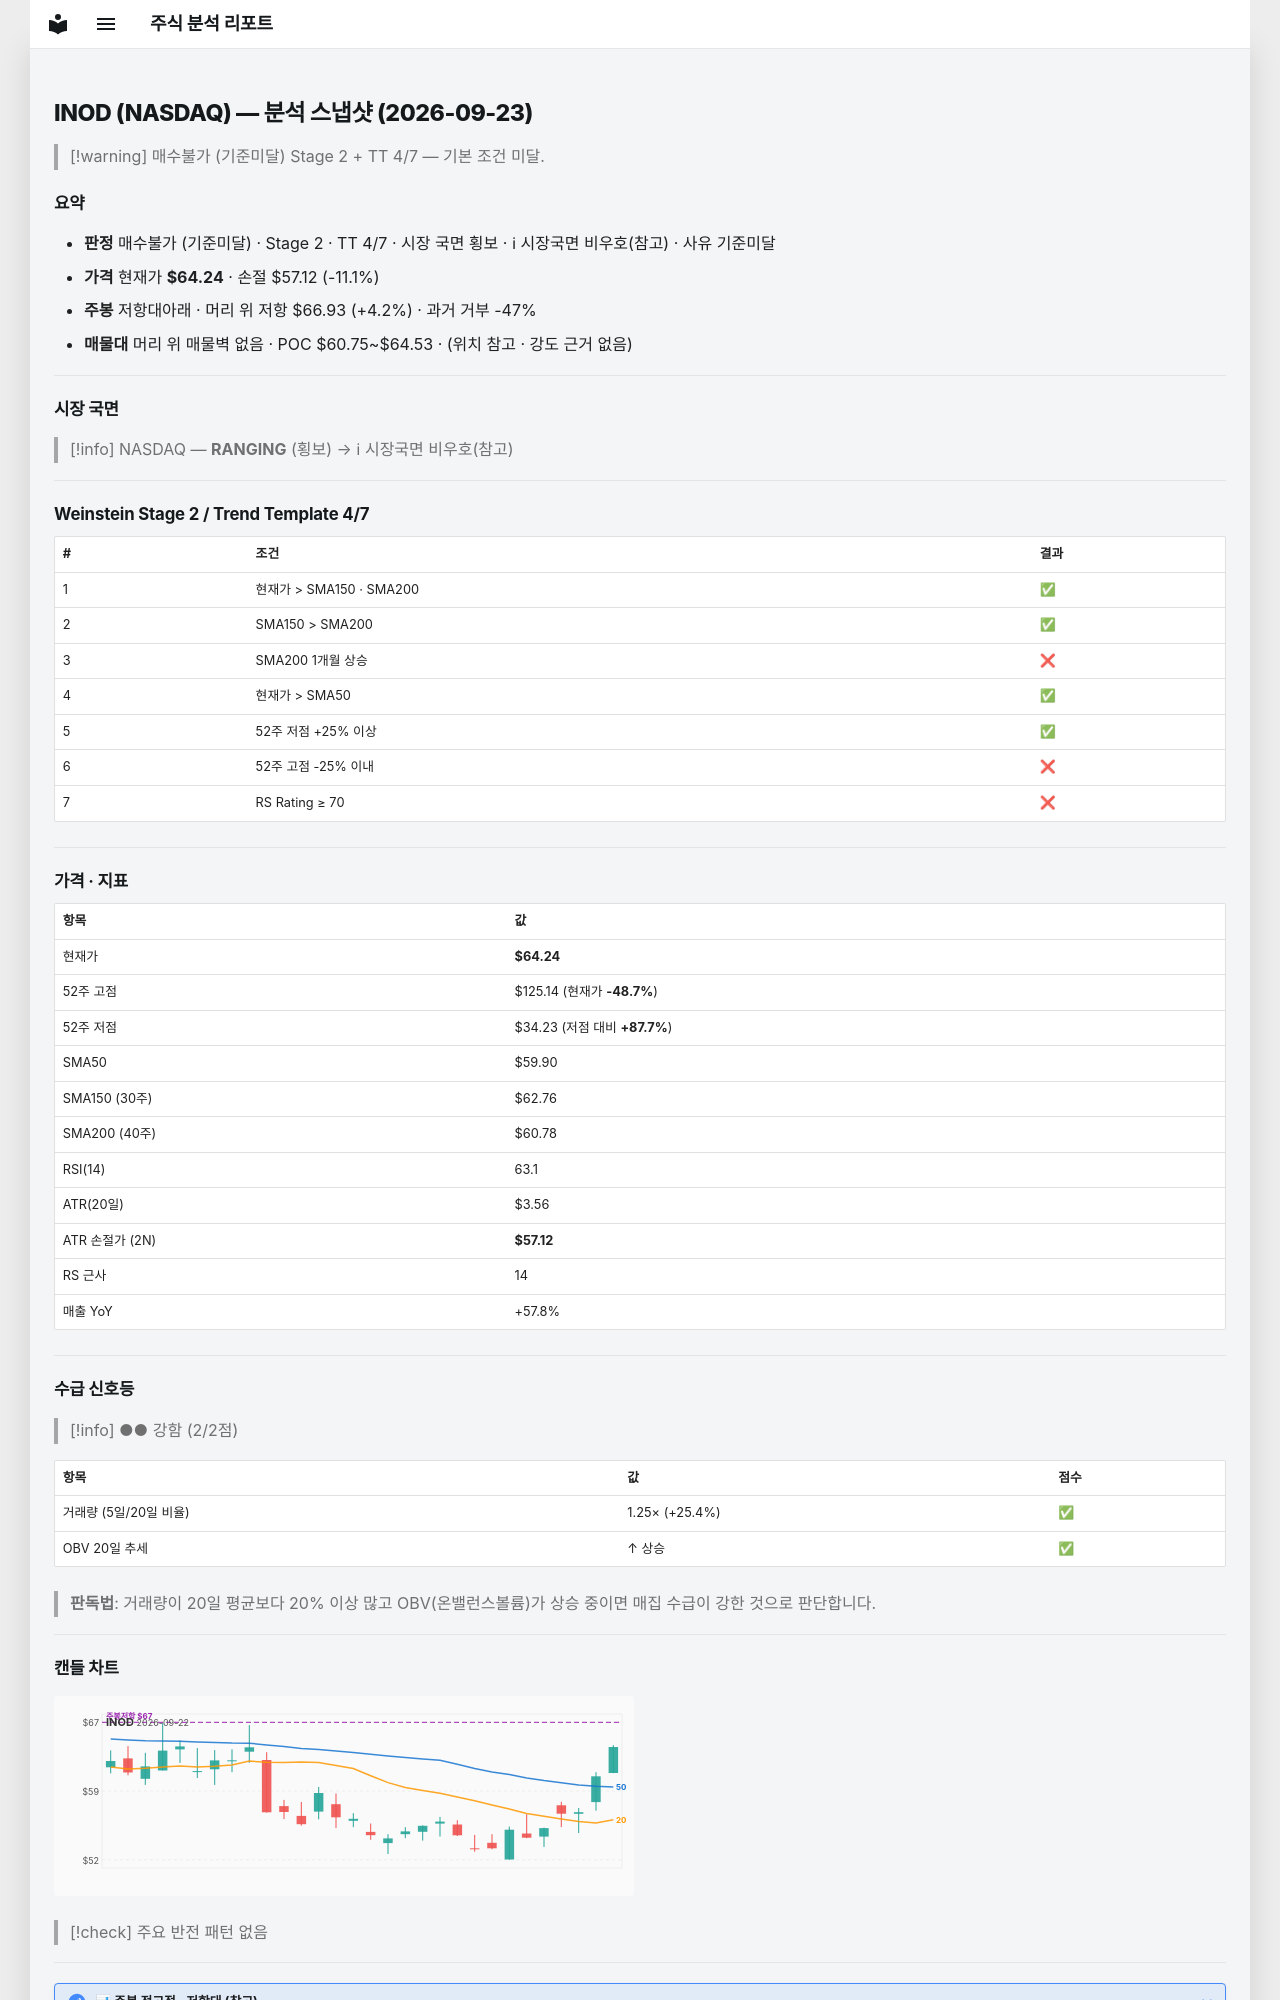

repository: soloandco/stock-reports · page: snapshots/INOD-2026-09-23/index.html · generator: mkdocs

---
type: analysis-snapshot
title: INOD 분석 스냅샷
ticker: INOD
market: NASDAQ
created: 2026-09-23
updated: 2026-09-23
bar-date: 2026-09-22
verdict: 매수불가
verdict-reason: 기준미달
real-rr: 0.38
sma50-gap-pct: 7.3
weekly-position: 저항대아래
weekly-overhead-price: 66.93
weekly-overhead-pct: 4.2
stage: 2
trend-template-score: 4
tt-max: 7
price: 64.23999786376953
stop-price: 57.11509418788213
market-regime: RANGING
supply-demand-score: 2/2
supply-demand-label: 강함
status: tracking
tags:
  - stock-agent
  - watchlist
  - INOD
  - analysis
related:
  - "[[analysis-template]]"
---

# INOD (NASDAQ) — 분석 스냅샷 (2026-09-23)

> [!warning] 매수불가 (기준미달)
> Stage 2 + TT 4/7 — 기본 조건 미달.

## 요약

- **판정** 매수불가 (기준미달) · Stage 2 · TT 4/7 · 시장 국면 횡보 · ℹ 시장국면 비우호(참고) · 사유 기준미달
- **가격** 현재가 **$64.24** · 손절 $57.12 (-11.1%)
- **주봉** 저항대아래 · 머리 위 저항 $66.93 (+4.2%) · 과거 거부 -47%
- **매물대** 머리 위 매물벽 없음 · POC $60.75~$64.53 · (위치 참고 · 강도 근거 없음)

---

## 시장 국면

> [!info] NASDAQ — **RANGING** (횡보) → ℹ 시장국면 비우호(참고)

---

## Weinstein Stage 2 / Trend Template 4/7

| # | 조건 | 결과 |
|---|------|------|
| 1 | 현재가 > SMA150 · SMA200 | ✅ |
| 2 | SMA150 > SMA200 | ✅ |
| 3 | SMA200 1개월 상승 | ❌ |
| 4 | 현재가 > SMA50 | ✅ |
| 5 | 52주 저점 +25% 이상 | ✅ |
| 6 | 52주 고점 -25% 이내 | ❌ |
| 7 | RS Rating ≥ 70 | ❌ |

---

## 가격 · 지표

| 항목 | 값 |
|------|---|
| 현재가 | **$64.24** |
| 52주 고점 | $125.14 (현재가 **-48.7%**) |
| 52주 저점 | $34.23 (저점 대비 **+87.7%**) |
| SMA50 | $59.90 |
| SMA150 (30주) | $62.76 |
| SMA200 (40주) | $60.78 |
| RSI(14) | 63.1 |
| ATR(20일) | $3.56 |
| ATR 손절가 (2N) | **$57.12** |
| RS 근사 | 14 |
| 매출 YoY | +57.8% |

---
## 수급 신호등

> [!info] ●● 강함 (2/2점)

| 항목 | 값 | 점수 |
|------|------|------|
| 거래량 (5일/20일 비율) | 1.25× (+25.4%) | ✅ |
| OBV 20일 추세 | ↑ 상승 | ✅ |

> **판독법**: 거래량이 20일 평균보다 20% 이상 많고 OBV(온밸런스볼륨)가 상승 중이면 매집 수급이 강한 것으로 판단합니다.

---
